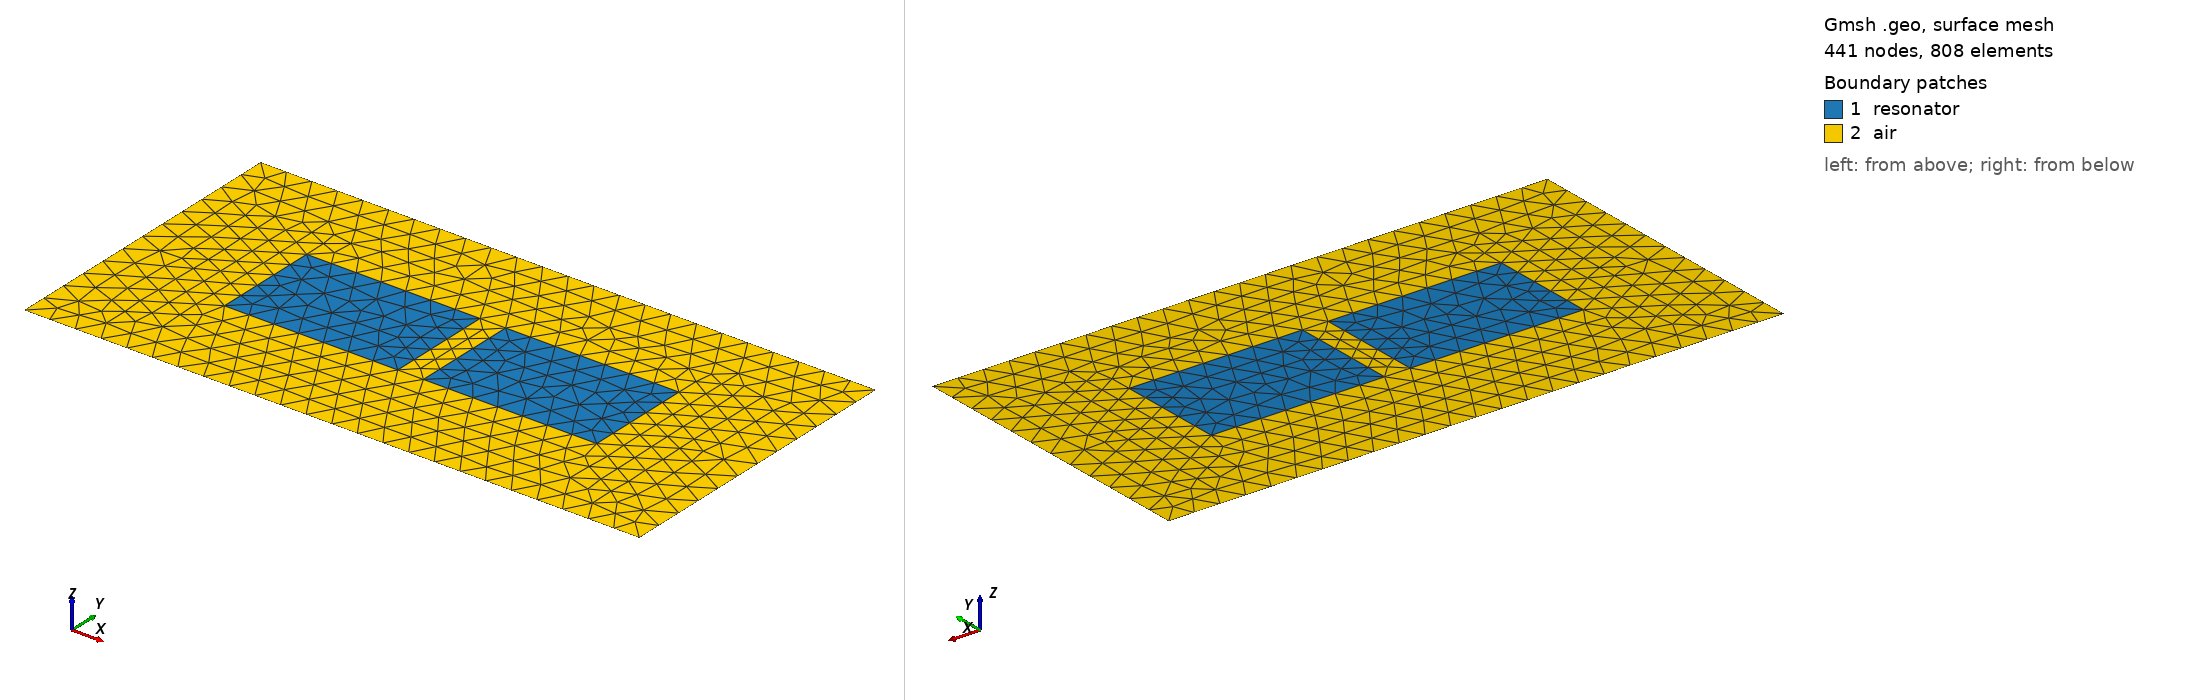

Gmsh geometry script, surface-meshed: 441 nodes, 808 surface elements. Boundary patches (legend numbers): 1 resonator, 2 air. Left view from above one corner, right view from below the opposite corner. Legend entries are the model's physical surfaces. The drawing asked Gmsh for element sizes between 1% and 20% of the model's largest extent; the script's own settings can give other sizes.

=== double.geo (drawn) ===
// Parameters
outer_radius = 8.17e-3;
inner_radius = 4.0e-3;
height = 1.452e-2;
gap = 1e-3;

// Mesh size
lc = 1e-3;

// Resonator - Left
Point(1) = {-height/2, inner_radius, 0, lc};
Point(2) = {-height/2, outer_radius, 0, lc};
Point(3) = {-gap/2, outer_radius, 0, lc};
Point(4) = {-gap/2, inner_radius, 0, lc};

Line(1) = {1, 2};
Line(2) = {2, 3};
Line(3) = {3, 4};
Line(4) = {4, 1};

Curve Loop(1) = {1, 2, 3, 4};
Plane Surface(1) = {1};

// Resonator - Right
Point(5) = {gap/2, inner_radius, 0, lc};
Point(6) = {gap/2, outer_radius, 0, lc};
Point(7) = {height/2, outer_radius, 0, lc};
Point(8) = {height/2, inner_radius, 0, lc};

Line(5) = {5, 6};
Line(6) = {6, 7};
Line(7) = {7, 8};
Line(8) = {8, 5};

Curve Loop(2) = {8, 7, 6, 5};
Plane Surface(2) = {2};
Physical Surface("resonator", 1) = {1, 2};

// Air
// z_max = 3/4 * height;
// r_max = 3/2 * outer_radius;
z_max = 1.2e-2;
r_max = 1.2e-2;
Point(9) = {-z_max, 0, 0, lc};
Point(10) = {-z_max, r_max, 0, lc};
Point(11) = {z_max, r_max, 0, lc};
Point(12) = {z_max, 0, 0, lc};

Line(9) = {9, 10};
Line(10) = {10, 11};
Line(11) = {11, 12};
Line(12) = {12, 9};

Curve Loop(3) = {9, 10, 11, 12};
Plane Surface(3) = {3, 1, 2};
Physical Surface("air", 2) = {3};

// Boundary
Physical Curve("casing", 3) = {9,10,11};
Physical Curve("axis", 4) = {12};

// Set output format to mesh
Mesh.Format = 1;  // .msh format
